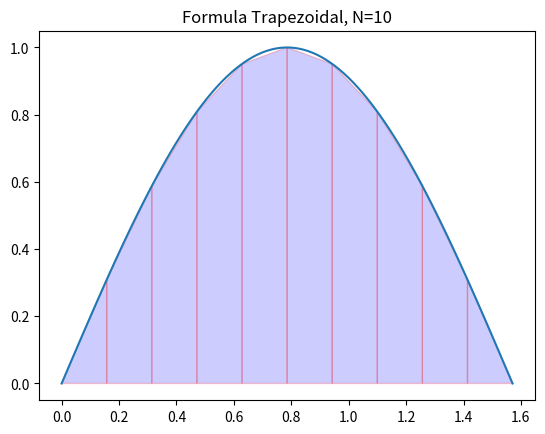

Generate this figure with matplotlib:
'''python 3.7.9'''

# import math

# f = lambda x: x**2 *math.cos(x) 

# a = 0
# b = math.pi/2
# N = 5 #número de subintervalos
# h = (b-a)/N #"step size"
# S = 1/2 * (f(a) + f(b))

# for i in range(1, n): #no python isso vai de 1 até n-1
#     S += f(a + i*h) #i é o subscrito do nosso x [x1, x2, x3, ...]

# Integral = h*S
# print("Integral = %f" %Integral)


'''implementando numpy, matplotlib e calculando um trapézio singular para aproximar a integral'''

# import numpy as np
# import matplotlib.pyplot as plt

# #plot da função, do trapézio singular que apeoxima a área da integral e cálculo dessa área
# x = np.linspace(-0.5, 1.5, 100)
# y = np.exp(-x**2)
# plt.plot(x,y)

# x0 = 0
# x1 = 1
# y0 = np.exp(-x0**2) 
# y1 = np.exp(-x1**2)
# plt.fill_between([x0,x1],[y0,y1])

# plt.xlim([-0.5, 1.5])
# plt.ylim([0, 1.5])
# plt.show()

# Integral = 0.5*(y1 + y0)*(x1 - x0)
# print("Integral = %f" % Integral)

'''definindo a fórmula trapezoidal como uma função, versão final'''

import numpy as np
import matplotlib.pyplot as plt
import scipy.integrate as integrate

f = lambda x: np.sin(2*x) #função a ser integrada
a = 0 #início do intervalo de integração
b = np.pi/2 #final do intervalo de integração
N = 10 #número de subintervalos, ^ número ^ precisão
x = np.linspace(a, b, N+1) 
y = f(x)

#função da Fórmula Trapezoidal

def trapezoidalformula(f, a, b, N):
    y_inicial = y[:-1] #início do intervalo
    y_final = y[1:] #final do intervalo
    H = (b-a)/N
    Integral = (H/2) * np.sum(y_inicial + y_final)
    return Integral

#X e Y são os valores para o plot de y=f(x)

X = np.linspace(a, b, 100)
Y = f(X)
plt.plot(X,Y)

for i in range(N):
    xs = [x[i], x[i], x[i+1], x[i+1]]
    ys = [0, f(x[i]), f(x[i+1]), 0]
    plt.fill(xs, ys, 'b', edgecolor='r', alpha=0.2)

plt.title('Formula Trapezoidal, N={}'.format(N))
plt.show()

print("Trapezoidal")
Area = trapezoidalformula(f, a, b, N)
print("Área = ", Area)

#para calcular o erro podemos usar o valor da integral do scipy

Int, E = integrate.quad(f, a, b) #"general purpose integration command"
# print(Int)
print('Erro = ', np.abs(Int - Area))




